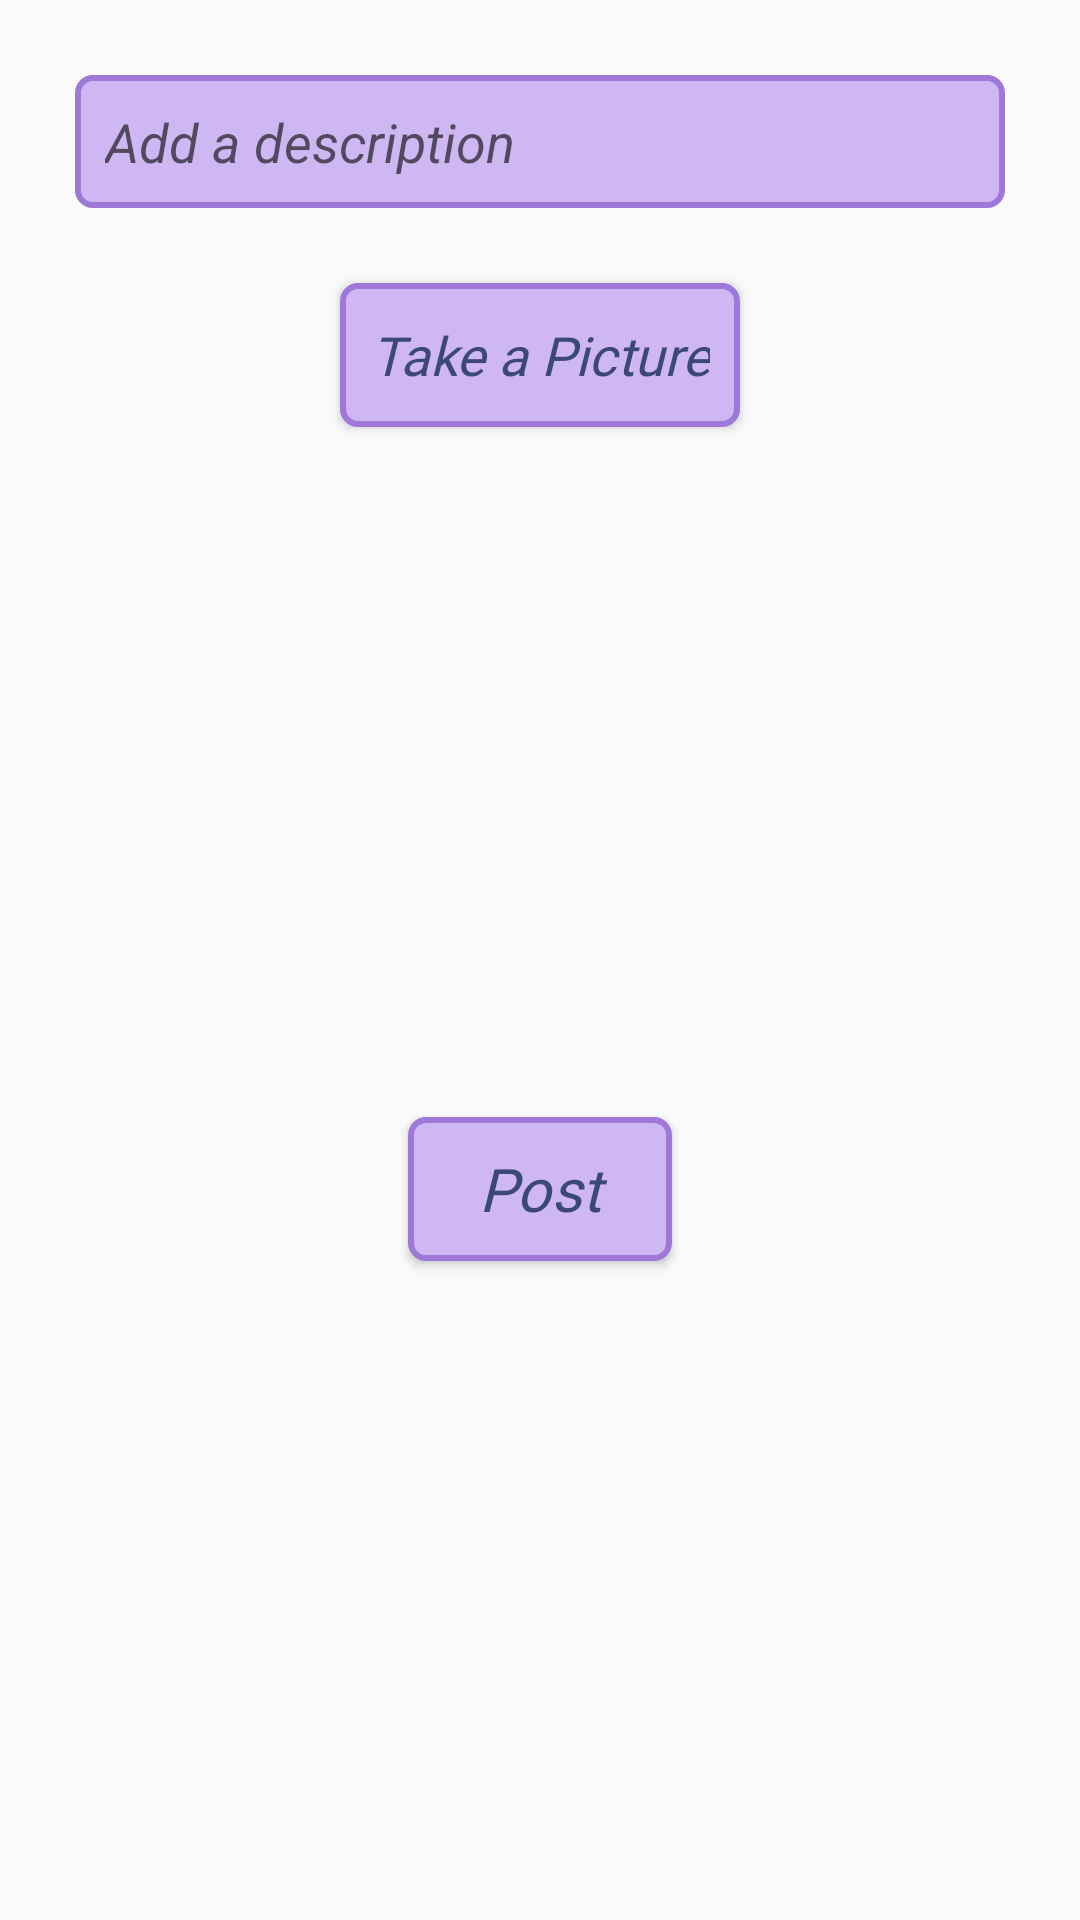

Layout XML and referenced resources for this Android screen:
<!-- AndroidManifest.xml: application theme AppTheme -->
<!-- res/layout/fragment_compose.xml -->
<?xml version="1.0" encoding="utf-8"?>
<LinearLayout xmlns:android="http://schemas.android.com/apk/res/android"
    xmlns:app="http://schemas.android.com/apk/res-auto"
    android:orientation="vertical"
    android:layout_width="match_parent"
    xmlns:tools="http://schemas.android.com/tools"
    android:layout_height="match_parent">


    <EditText
        android:id="@+id/etDescription"
        android:layout_width="match_parent"
        android:layout_height="wrap_content"
        android:layout_gravity="center"
        android:layout_margin="25dp"
        android:background="@drawable/button_round2"
        android:ems="10"
        android:hint="Add a description "
        android:inputType="textPersonName"
        android:padding="10dp"
        android:textStyle="italic" />

    <Button
        android:id="@+id/takePicture_button"
        android:layout_width="wrap_content"
        android:layout_height="wrap_content"
        android:layout_gravity="center"
        android:background="@drawable/button_round2"
        android:fontFamily="@font/baloo"
        android:padding="10dp"
        android:text="Take a Picture"
        android:textAllCaps="false"
        android:textColor="#3C4879"
        android:textSize="18sp"
        android:textStyle="italic" />

    <ImageView
        android:id="@+id/image_preview"
        android:layout_width="200dp"
        android:layout_height="200dp"
        android:layout_gravity="center"
        android:layout_margin="10dp"
        tools:srcCompat="@tools:sample/backgrounds/scenic" />

    <Button
        android:id="@+id/post_button"
        android:layout_width="wrap_content"
        android:layout_height="wrap_content"
        android:layout_gravity="center"
        android:layout_margin="10dp"
        android:background="@drawable/button_round2"
        android:fontFamily="@font/baloo"
        android:text="Post"
        android:textAllCaps="false"
        android:textColor="#3C4879"
        android:textSize="20sp"
        android:textStyle="italic" />


</LinearLayout>
<!-- resources referenced by this layout -->
<resources>
  <!-- drawable button_round2 (drawable) -->
  <?xml version="1.0" encoding="utf-8"?>
  <selector xmlns:android="http://schemas.android.com/apk/res/android">
      <item android:state_pressed="false">
          <shape android:shape="rectangle">
              <corners android:radius="5dp" />
              <solid android:color="@color/light_purple" />
              <stroke
                  android:width="2dp"
                  android:color="@color/purple" />
              <padding
                  android:bottom="4dp"
                  android:left="4dp"
                  android:right="4dp"
                  android:top="4dp" />
          </shape>
      </item>
  
  </selector>
  <style name="AppTheme" parent="AppBaseTheme">
          
          <item name="colorPrimary">@color/light_blue</item>
  
      </style>
  <color name="light_purple">#ceb7f2</color>
  <color name="purple">#9e79d9</color>
  <style name="AppBaseTheme" parent="Theme.AppCompat.Light">
          
          <item name="colorPrimary">@color/colorPrimary</item>
          <item name="colorPrimaryDark">@color/colorPrimaryDark</item>
          <item name="colorAccent">@color/colorAccent</item>
      </style>
  <color name="light_blue">#8eb5f0</color>
  <color name="colorPrimary">#008577</color>
  <color name="colorPrimaryDark">#00574B</color>
  <color name="colorAccent">#D81B60</color>
</resources>
